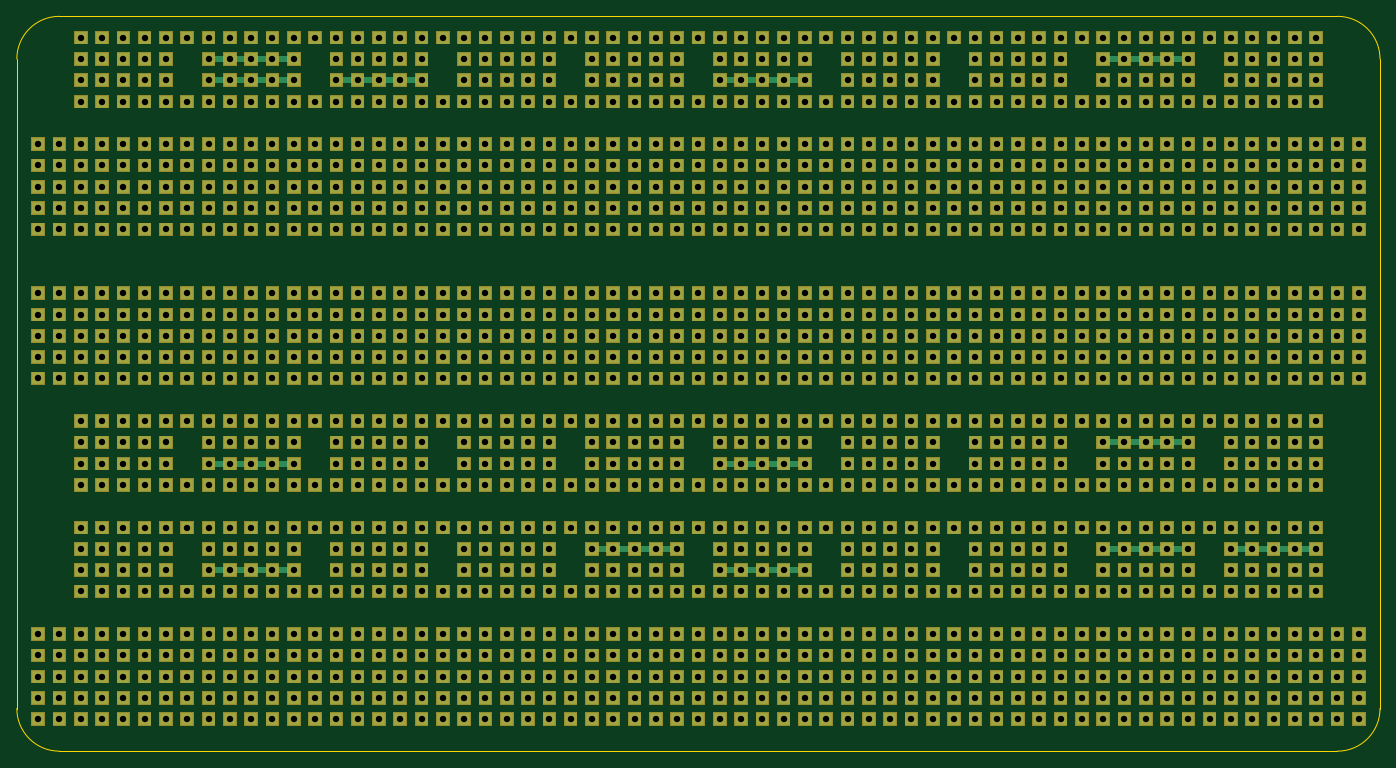
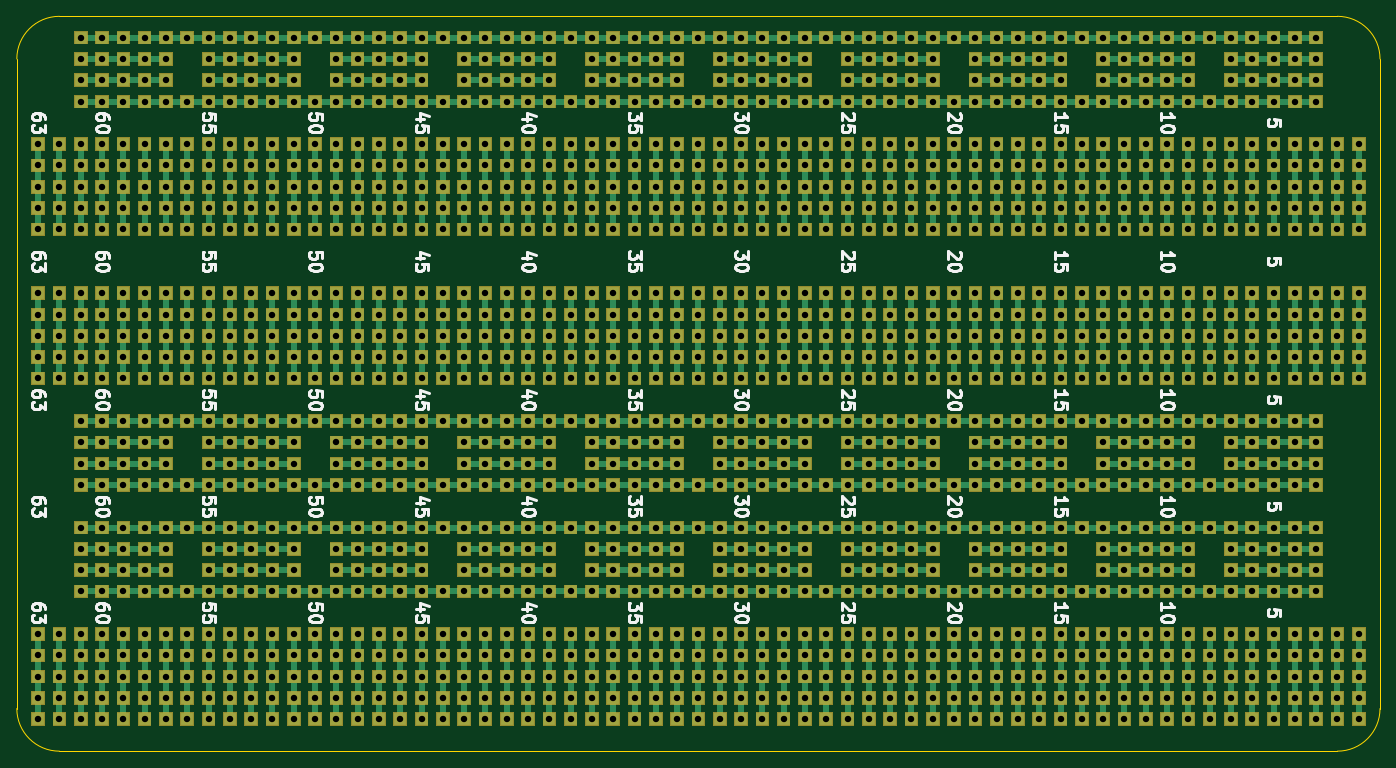
Circuit board: 11 layer files. Board 162.6 x 87.6 mm.
- bottom_copper: Perfboard-B_Cu.gbr (52723 bytes)
- bottom_mask: Perfboard-B_Mask.gbr (221065 bytes)
- paste: Perfboard-B_Paste.gbr (491 bytes)
- bottom_silk: Perfboard-B_SilkS.gbr (47961 bytes)
- outline: Perfboard-Edge_Cuts.gbr (976 bytes)
- top_copper: Perfboard-F_Cu.gbr (40502 bytes)
- top_mask: Perfboard-F_Mask.gbr (221065 bytes)
- paste: Perfboard-F_Paste.gbr (491 bytes)
- top_silk: Perfboard-F_SilkS.gbr (516 bytes)
- drill: Perfboard-NPTH.drl (271 bytes)
- drill: Perfboard-PTH.drl (16270 bytes)

=== bottom_copper: Perfboard-B_Cu.gbr (52723 bytes, source omitted) ===
=== bottom_mask: Perfboard-B_Mask.gbr (221065 bytes, source omitted) ===
=== paste: Perfboard-B_Paste.gbr ===
G04 #@! TF.GenerationSoftware,KiCad,Pcbnew,(5.1.5)-3*
G04 #@! TF.CreationDate,2020-06-05T14:31:45+02:00*
G04 #@! TF.ProjectId,Perfboard,50657266-626f-4617-9264-2e6b69636164,rev?*
G04 #@! TF.SameCoordinates,Original*
G04 #@! TF.FileFunction,Paste,Bot*
G04 #@! TF.FilePolarity,Positive*
%FSLAX46Y46*%
G04 Gerber Fmt 4.6, Leading zero omitted, Abs format (unit mm)*
G04 Created by KiCad (PCBNEW (5.1.5)-3) date 2020-06-05 14:31:45*
%MOMM*%
%LPD*%
G04 APERTURE LIST*
G04 APERTURE END LIST*
M02*

=== bottom_silk: Perfboard-B_SilkS.gbr (47961 bytes, source omitted) ===
=== outline: Perfboard-Edge_Cuts.gbr ===
G04 #@! TF.GenerationSoftware,KiCad,Pcbnew,(5.1.5)-3*
G04 #@! TF.CreationDate,2020-06-05T14:31:45+02:00*
G04 #@! TF.ProjectId,Perfboard,50657266-626f-4617-9264-2e6b69636164,rev?*
G04 #@! TF.SameCoordinates,Original*
G04 #@! TF.FileFunction,Profile,NP*
%FSLAX46Y46*%
G04 Gerber Fmt 4.6, Leading zero omitted, Abs format (unit mm)*
G04 Created by KiCad (PCBNEW (5.1.5)-3) date 2020-06-05 14:31:45*
%MOMM*%
%LPD*%
G04 APERTURE LIST*
%ADD10C,0.050000*%
G04 APERTURE END LIST*
D10*
X20320000Y-25400000D02*
G75*
G02X25400000Y-20320000I5080000J0D01*
G01*
X20320000Y-102870000D02*
X20320000Y-25400000D01*
X25400000Y-107950000D02*
G75*
G02X20320000Y-102870000I0J5080000D01*
G01*
X177800000Y-107950000D02*
X25400000Y-107950000D01*
X182880000Y-102870000D02*
G75*
G02X177800000Y-107950000I-5080000J0D01*
G01*
X182880000Y-25400000D02*
X182880000Y-102870000D01*
X177800000Y-20320000D02*
G75*
G02X182880000Y-25400000I0J-5080000D01*
G01*
X25400000Y-20320000D02*
X177800000Y-20320000D01*
M02*

=== top_copper: Perfboard-F_Cu.gbr (40502 bytes, source omitted) ===
=== top_mask: Perfboard-F_Mask.gbr (221065 bytes, source omitted) ===
=== paste: Perfboard-F_Paste.gbr ===
G04 #@! TF.GenerationSoftware,KiCad,Pcbnew,(5.1.5)-3*
G04 #@! TF.CreationDate,2020-06-05T14:31:45+02:00*
G04 #@! TF.ProjectId,Perfboard,50657266-626f-4617-9264-2e6b69636164,rev?*
G04 #@! TF.SameCoordinates,Original*
G04 #@! TF.FileFunction,Paste,Top*
G04 #@! TF.FilePolarity,Positive*
%FSLAX46Y46*%
G04 Gerber Fmt 4.6, Leading zero omitted, Abs format (unit mm)*
G04 Created by KiCad (PCBNEW (5.1.5)-3) date 2020-06-05 14:31:45*
%MOMM*%
%LPD*%
G04 APERTURE LIST*
G04 APERTURE END LIST*
M02*

=== top_silk: Perfboard-F_SilkS.gbr ===
G04 #@! TF.GenerationSoftware,KiCad,Pcbnew,(5.1.5)-3*
G04 #@! TF.CreationDate,2020-06-05T14:31:45+02:00*
G04 #@! TF.ProjectId,Perfboard,50657266-626f-4617-9264-2e6b69636164,rev?*
G04 #@! TF.SameCoordinates,Original*
G04 #@! TF.FileFunction,Legend,Top*
G04 #@! TF.FilePolarity,Positive*
%FSLAX46Y46*%
G04 Gerber Fmt 4.6, Leading zero omitted, Abs format (unit mm)*
G04 Created by KiCad (PCBNEW (5.1.5)-3) date 2020-06-05 14:31:45*
%MOMM*%
%LPD*%
G04 APERTURE LIST*
%ADD10C,0.150000*%
G04 APERTURE END LIST*
D10*
M02*

=== drill: Perfboard-NPTH.drl ===
M48
; DRILL file {KiCad (5.1.5)-3} date 6/5/2020 2:31:47 PM
; FORMAT={-:-/ absolute / inch / decimal}
; #@! TF.CreationDate,2020-06-05T14:31:47+02:00
; #@! TF.GenerationSoftware,Kicad,Pcbnew,(5.1.5)-3
; #@! TF.FileFunction,NonPlated,1,2,NPTH
FMAT,2
INCH
%
G90
G05
T0
M30

=== drill: Perfboard-PTH.drl (16270 bytes, source omitted) ===
